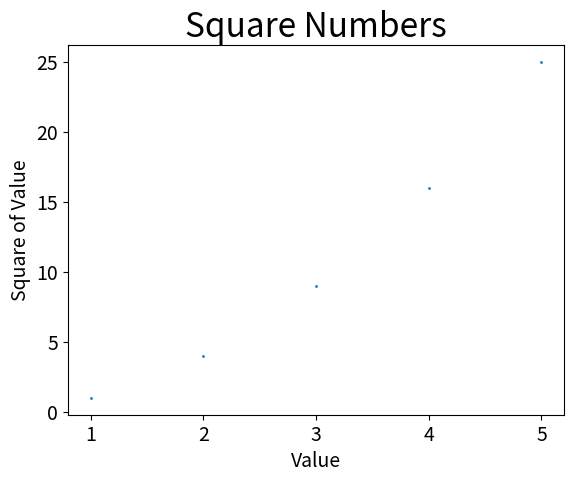

The script that saved this image:
#!/usr/bin/env python
# coding=utf-8
import matplotlib.pyplot as plt
x_values = [1,2,3,4,5]
y_values = [1,4,9,16,25]

plt.scatter(x_values,y_values,s=1)
plt.title("Square Numbers",fontsize=24)
plt.xlabel("Value",fontsize=14)
plt.ylabel("Square of Value",fontsize=14)

plt.tick_params(axis='both',which='major',labelsize=14)

plt.show()
